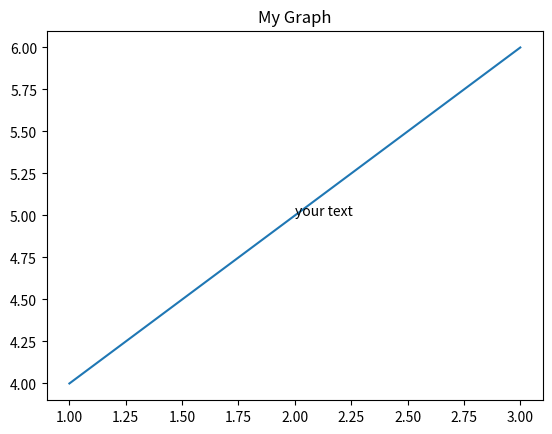

Python code for this plot:
import matplotlib.pyplot as plt
plt.plot([1,2,3], [4,5,6])
plt.text(2, 5, "your text")
plt.title("My Graph")
plt.show()
